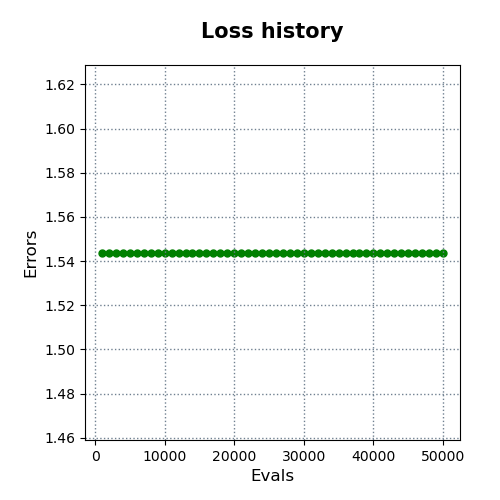

Data behind this chart, as committed beside it:
evals, errors
1000, 1.544
2000, 1.544
3000, 1.544
4000, 1.544
5000, 1.544
6000, 1.544
7000, 1.544
8000, 1.544
9000, 1.544
10000, 1.544
11000, 1.544
12000, 1.544
13000, 1.544
14000, 1.544
15000, 1.544
16000, 1.544
17000, 1.544
18000, 1.544
19000, 1.544
20000, 1.544
21000, 1.544
22000, 1.544
23000, 1.544
24000, 1.544
25000, 1.544
26000, 1.544
27000, 1.544
28000, 1.544
29000, 1.544
30000, 1.544
31000, 1.544
32000, 1.544
33000, 1.544
34000, 1.544
35000, 1.544
36000, 1.544
37000, 1.544
38000, 1.544
39000, 1.544
40000, 1.544
41000, 1.544
42000, 1.544
43000, 1.544
44000, 1.544
45000, 1.544
46000, 1.544
47000, 1.544
48000, 1.544
49000, 1.544
50000, 1.544
